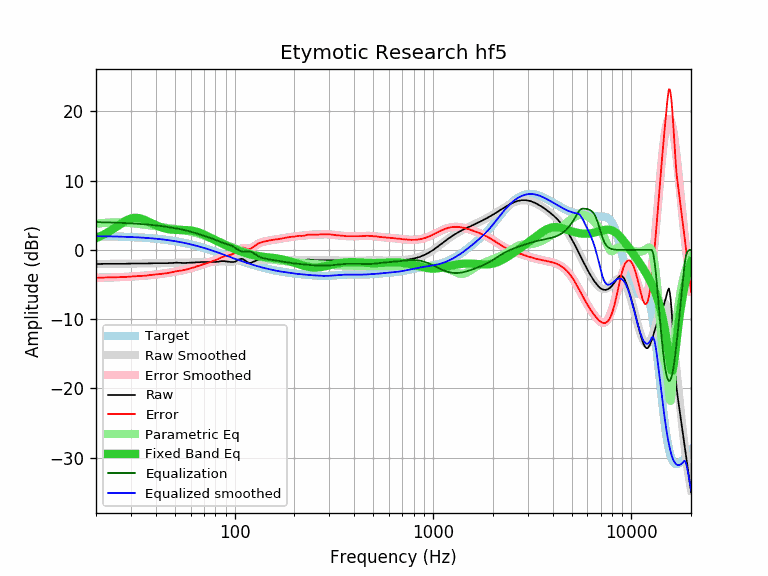

Source data for this figure (header and first rows):
equalization, equalized_raw, equalized_smoothed, error, error_smoothed, frequency, parametric_eq, raw, smoothed, target
4.01, 1.99, 2.00, -4.02, -4.01, 20, 1.70, -2.02, -2.02, 2.00
4.00, 1.98, 1.99, -4.01, -4.00, 21, 1.97, -2.02, -2.01, 1.99
3.99, 1.99, 1.98, -3.98, -3.99, 22, 2.26, -2.00, -2.01, 1.98
3.98, 1.98, 1.97, -3.97, -3.98, 23, 2.57, -2.00, -2.01, 1.97
3.96, 1.96, 1.96, -3.96, -3.96, 24, 2.90, -2.00, -2.00, 1.96
3.95, 1.94, 1.95, -3.95, -3.95, 25, 3.23, -2.00, -2.00, 1.94
3.93, 1.93, 1.93, -3.93, -3.93, 26, 3.56, -2.00, -2.00, 1.93
3.91, 1.91, 1.92, -3.92, -3.91, 27, 3.88, -2.00, -1.99, 1.92
3.89, 1.89, 1.90, -3.90, -3.89, 28, 4.15, -2.00, -1.99, 1.90
3.87, 1.89, 1.89, -3.87, -3.87, 29, 4.38, -1.98, -1.98, 1.89
3.84, 1.88, 1.87, -3.83, -3.84, 30, 4.54, -1.96, -1.98, 1.87
3.82, 1.86, 1.85, -3.81, -3.82, 31, 4.62, -1.96, -1.97, 1.85
3.79, 1.83, 1.83, -3.79, -3.79, 32, 4.64, -1.96, -1.97, 1.83
3.77, 1.81, 1.81, -3.77, -3.77, 33, 4.59, -1.96, -1.96, 1.81
3.74, 1.78, 1.79, -3.75, -3.74, 34, 4.49, -1.96, -1.95, 1.79
3.71, 1.75, 1.76, -3.72, -3.71, 35, 4.36, -1.96, -1.95, 1.76
3.68, 1.72, 1.74, -3.70, -3.68, 36, 4.21, -1.96, -1.94, 1.74
3.65, 1.72, 1.71, -3.64, -3.65, 37, 4.05, -1.93, -1.94, 1.71
3.62, 1.69, 1.69, -3.62, -3.62, 38, 3.89, -1.93, -1.93, 1.69
3.59, 1.67, 1.66, -3.57, -3.59, 39, 3.73, -1.91, -1.93, 1.66
3.55, 1.64, 1.63, -3.54, -3.55, 40, 3.59, -1.91, -1.92, 1.63
3.51, 1.60, 1.60, -3.51, -3.51, 41, 3.46, -1.91, -1.92, 1.60
3.48, 1.57, 1.57, -3.48, -3.48, 42, 3.34, -1.91, -1.91, 1.57
3.44, 1.53, 1.53, -3.44, -3.44, 43, 3.24, -1.91, -1.91, 1.53
3.40, 1.49, 1.50, -3.41, -3.40, 44, 3.15, -1.91, -1.90, 1.50
3.36, 1.45, 1.46, -3.37, -3.36, 45, 3.08, -1.91, -1.89, 1.46
3.32, 1.41, 1.43, -3.34, -3.32, 46, 3.03, -1.91, -1.89, 1.43
3.27, 1.38, 1.39, -3.28, -3.27, 47, 2.98, -1.89, -1.88, 1.39
3.23, 1.36, 1.35, -3.22, -3.23, 48, 2.94, -1.87, -1.88, 1.35
3.19, 1.31, 1.31, -3.18, -3.19, 49, 2.92, -1.87, -1.87, 1.31
3.14, 1.29, 1.27, -3.12, -3.14, 50, 2.90, -1.85, -1.87, 1.27
3.10, 1.27, 1.23, -3.06, -3.10, 51, 2.89, -1.83, -1.87, 1.23
3.05, 1.20, 1.19, -3.04, -3.05, 52, 2.88, -1.85, -1.86, 1.19
3.01, 1.15, 1.14, -2.99, -3.01, 53, 2.88, -1.85, -1.86, 1.14
2.96, 1.09, 1.10, -2.97, -2.96, 54, 2.88, -1.87, -1.86, 1.10
2.91, 1.04, 1.05, -2.92, -2.91, 55, 2.87, -1.87, -1.86, 1.05
2.86, 0.99, 1.01, -2.88, -2.86, 56, 2.87, -1.87, -1.86, 1.01
2.81, 0.94, 0.96, -2.83, -2.81, 57, 2.86, -1.87, -1.85, 0.96
2.76, 0.91, 0.91, -2.76, -2.76, 58, 2.85, -1.85, -1.85, 0.91
2.70, 0.86, 0.86, -2.70, -2.70, 59, 2.83, -1.84, -1.84, 0.86
2.65, 0.82, 0.81, -2.64, -2.65, 60, 2.81, -1.83, -1.83, 0.81
2.59, 0.76, 0.76, -2.59, -2.59, 61, 2.78, -1.83, -1.83, 0.76
2.53, 0.70, 0.71, -2.54, -2.53, 62, 2.74, -1.83, -1.82, 0.71
2.47, 0.65, 0.66, -2.48, -2.47, 63, 2.70, -1.82, -1.81, 0.66
2.41, 0.63, 0.61, -2.39, -2.41, 64, 2.65, -1.78, -1.80, 0.61
2.34, 0.56, 0.56, -2.34, -2.34, 65, 2.59, -1.78, -1.79, 0.56
2.28, 0.50, 0.51, -2.29, -2.28, 66, 2.53, -1.78, -1.78, 0.51
2.22, 0.46, 0.45, -2.21, -2.22, 67, 2.46, -1.76, -1.77, 0.45
2.16, 0.42, 0.40, -2.14, -2.16, 68, 2.38, -1.74, -1.76, 0.40
2.10, 0.36, 0.35, -2.09, -2.10, 69, 2.31, -1.74, -1.75, 0.35
2.04, 0.30, 0.29, -2.03, -2.04, 70, 2.23, -1.74, -1.75, 0.29
1.98, 0.24, 0.24, -1.98, -1.98, 71, 2.14, -1.74, -1.75, 0.24
1.93, 0.19, 0.18, -1.93, -1.93, 72, 2.06, -1.74, -1.74, 0.18
1.87, 0.13, 0.13, -1.87, -1.87, 73, 1.98, -1.74, -1.74, 0.13
1.81, 0.07, 0.08, -1.82, -1.81, 74, 1.89, -1.74, -1.74, 0.08
1.76, 0.02, 0.02, -1.76, -1.76, 75, 1.81, -1.74, -1.74, 0.02
1.70, -0.04, -0.03, -1.71, -1.70, 76, 1.72, -1.74, -1.73, -0.03
1.64, -0.08, -0.09, -1.63, -1.64, 77, 1.64, -1.72, -1.73, -0.09
1.58, -0.14, -0.14, -1.58, -1.58, 78, 1.56, -1.72, -1.72, -0.14
1.52, -0.20, -0.20, -1.53, -1.52, 79, 1.48, -1.72, -1.71, -0.20
... 553 more rows
